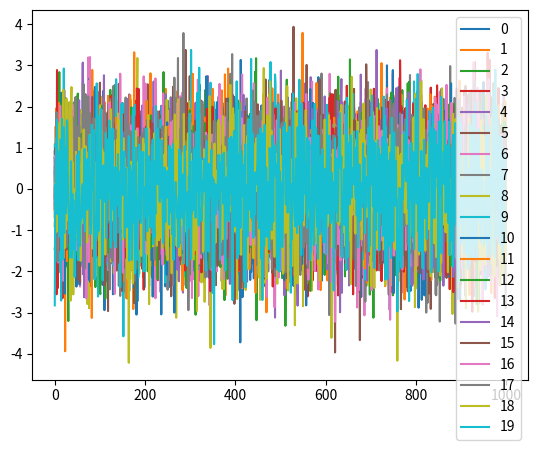

Recreate this plot in Python. (Note: this script raises an exception after producing the figure.)
import numpy as np
import matplotlib.pyplot as plt
#from Modules.Plotting import InteractiveLegend
def create(legends):
    LEGENDS = []
    for legend in legends:
        LEGENDS.append(InteractiveLegend(legend))
    return LEGENDS

class InteractiveLegend(object):
    def __init__(self, legend=None):
        if legend == None:
            legend = plt.gca().get_legend()
        self.legend = legend
        self.fig = legend.axes.figure
        self.lookup_artist, self.lookup_handle = self._build_lookups(legend)
        self._setup_connections()
        self.update()
    def _setup_connections(self):
        for artist in self.legend.texts + self.legend.legendHandles:
            artist.set_picker(10) # 10 points tolerance
        self.fig.canvas.mpl_connect('pick_event', self.on_pick)
        self.fig.canvas.mpl_connect('button_press_event', self.on_click)
    def _build_lookups(self, legend):
        labels = [t.get_text() for t in legend.texts]
        handles = legend.legendHandles
        label2handle = dict(zip(labels, handles))
        handle2text = dict(zip(handles, legend.texts))
        lookup_artist = {}
        lookup_handle = {}
        for artist in legend.axes.get_children():
            if artist.get_label() in labels:
                handle = label2handle[artist.get_label()]
                lookup_handle[artist] = handle
                lookup_artist[handle] = artist
                lookup_artist[handle2text[handle]] = artist
        lookup_handle.update(zip(handles, handles))
        lookup_handle.update(zip(legend.texts, handles))
        return lookup_artist, lookup_handle
    def on_pick(self, event):
        handle = event.artist
        if handle in self.lookup_artist:
            artist = self.lookup_artist[handle]
            artist.set_visible(not artist.get_visible())
            self.update()
    def on_click(self, event):
        if event.button == 3:
            visible = False
        elif event.button == 2:
            visible = True
        else:
            return
        for artist in self.lookup_artist.values():
            artist.set_visible(visible)
        self.update()
    def update(self):
        for artist in self.lookup_artist.values():
            handle = self.lookup_handle[artist]
            if artist.get_visible():
                handle.set_visible(True)
            else:
                handle.set_visible(False)
        self.fig.canvas.draw()

if __name__ == '__main__':
    for i in range(20):
        plt.plot(np.random.randn(1000), label=i)
    plt.legend()
    leg = InteractiveLegend()
    plt.show()